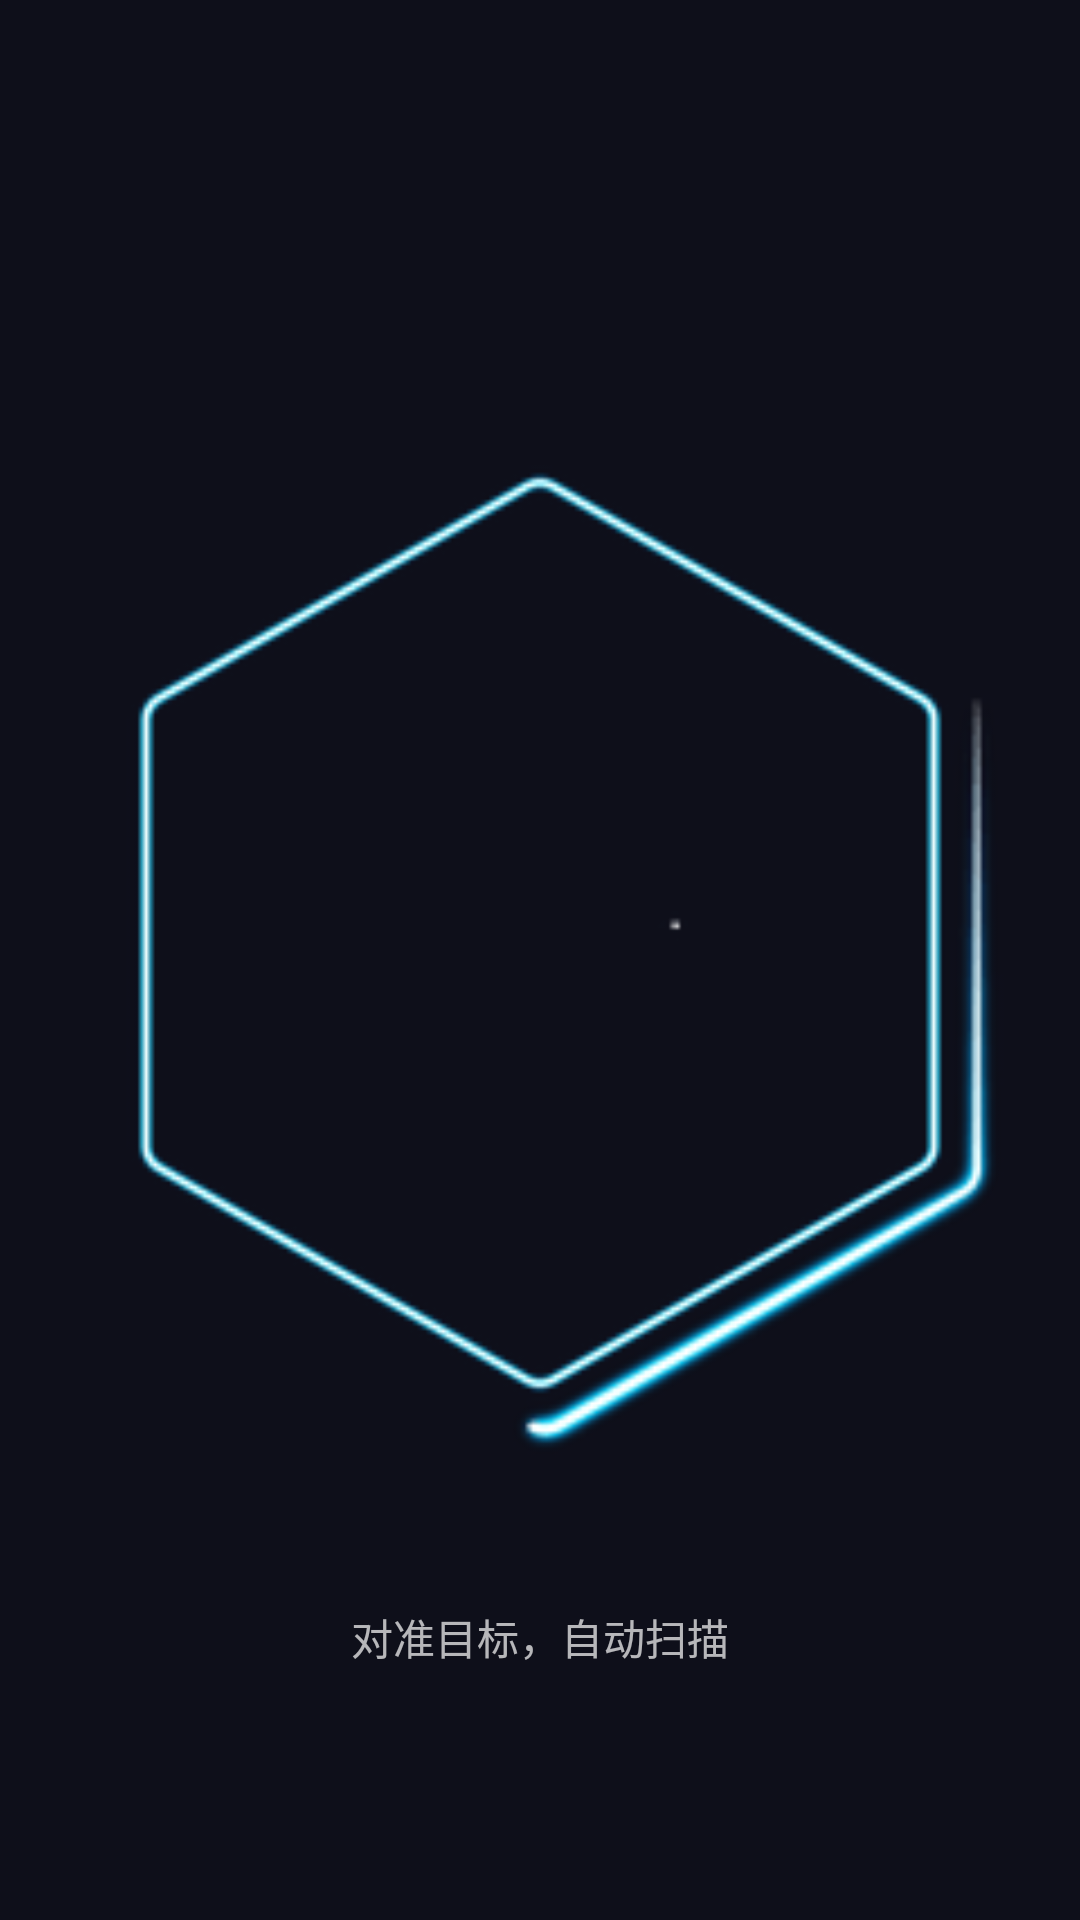

Layout XML and referenced resources for this Android screen:
<!-- AndroidManifest.xml: application theme AppTheme -->
<!-- res/layout/view_scan.xml -->
<?xml version="1.0" encoding="utf-8"?>
<RelativeLayout xmlns:android="http://schemas.android.com/apk/res/android"
                android:orientation="vertical"
                android:layout_width="match_parent"
                android:layout_height="match_parent">

        <ImageView
            android:id="@+id/iv_scan"
            android:layout_width="match_parent"
            android:layout_height="match_parent"
            android:layout_centerInParent="true"
            android:src="@drawable/anim_scan"/>

        <TextView
            android:id="@+id/tv_scan_info"
            android:layout_width="wrap_content"
            android:layout_height="wrap_content"
            android:text="@string/info_scan"
            android:layout_centerHorizontal="true"
            android:textColor="@color/text_default_dark"
            android:textSize="@dimen/medium_text"
            android:layout_alignParentBottom="true"
            android:layout_marginBottom="84dp"/>

</RelativeLayout>
<!-- resources referenced by this layout -->
<resources>
  <!-- drawable anim_scan: vector/xml drawable (drawable, 3633 chars, omitted) -->
  <string name="info_scan">对准目标，自动扫描</string>
  <style name="AppTheme" parent="Theme.AppCompat">
          
          <item name="colorPrimary">@color/colorPrimary</item>
          <item name="colorPrimaryDark">@color/colorPrimaryDark</item>
          <item name="colorAccent">@color/colorAccent</item>
          <item name="android:windowBackground">@color/bg_window</item>
  
      </style>
  <color name="colorPrimary">#161823</color>
  <color name="colorPrimaryDark">#161823</color>
  <color name="colorAccent">#80cbc4</color>
  <color name="bg_window">#0e0f1a</color>
</resources>
